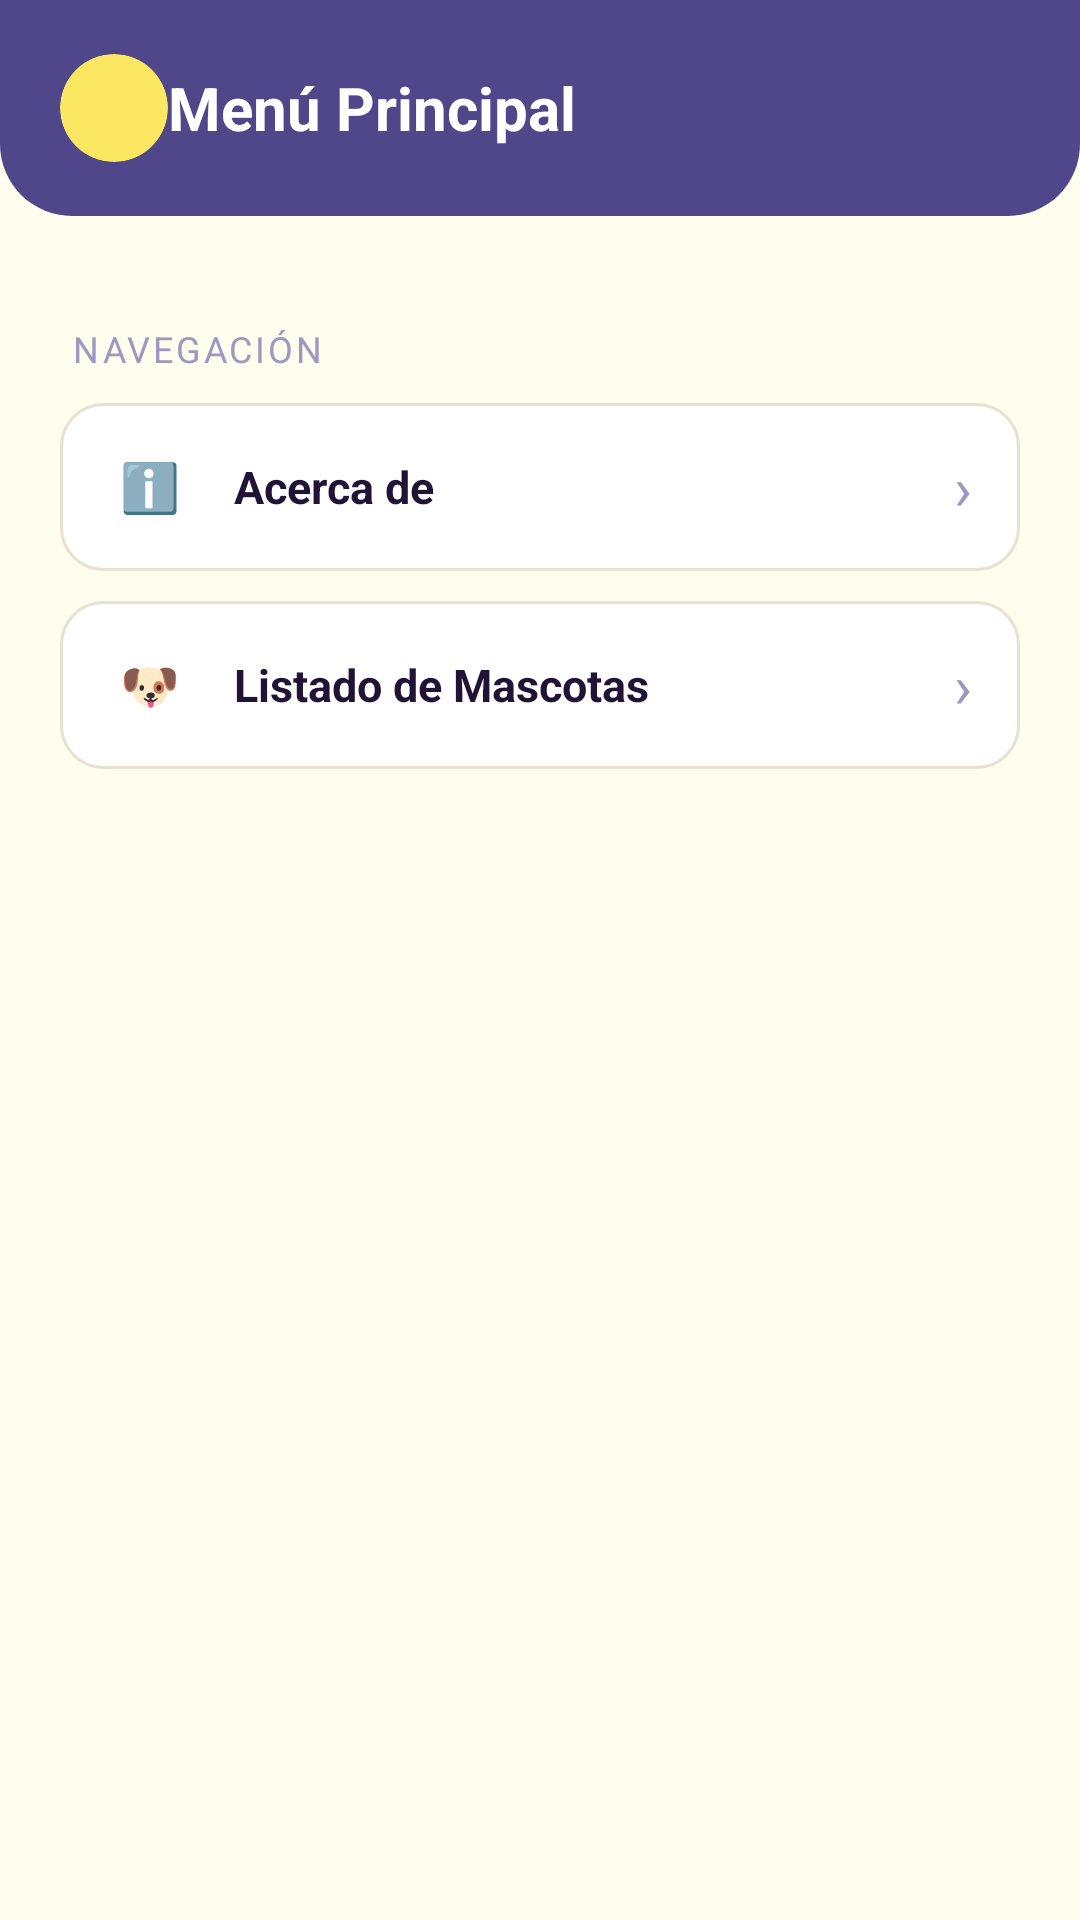

Layout XML and referenced resources for this Android screen:
<!-- AndroidManifest.xml: application theme Theme.AppMascotasV1 -->
<!-- res/layout/activity_main_menu.xml -->
<?xml version="1.0" encoding="utf-8"?>
<androidx.constraintlayout.widget.ConstraintLayout
    xmlns:android="http://schemas.android.com/apk/res/android"
    xmlns:app="http://schemas.android.com/apk/res-auto"
    xmlns:tools="http://schemas.android.com/tools"
    android:id="@+id/main"
    android:layout_width="match_parent"
    android:layout_height="match_parent"
    android:background="@color/blanco"
    tools:context=".MainMenuActivity">

    <LinearLayout
        android:id="@+id/header"
        android:layout_width="match_parent"
        android:layout_height="wrap_content"
        android:background="@drawable/bg_header"
        android:orientation="horizontal"
        android:gravity="center_vertical"
        android:paddingHorizontal="20dp"
        android:paddingVertical="18dp"
        app:layout_constraintTop_toTopOf="parent"
        app:layout_constraintStart_toStartOf="parent"
        app:layout_constraintEnd_toEndOf="parent">

        <ImageView
            android:id="@+id/iconPaw"
            android:layout_width="36dp"
            android:layout_height="36dp"
            android:src="@drawable/vete_dog"
            android:scaleType="centerCrop"
            android:background="@drawable/bg_avatar_circle"
            android:clipToOutline="true"
            android:contentDescription="Logo"
            app:layout_constraintTop_toTopOf="@id/headerDecor"
            app:layout_constraintBottom_toBottomOf="@id/headerDecor"
            app:layout_constraintStart_toStartOf="parent"
            app:layout_constraintEnd_toEndOf="parent"
            app:layout_constraintVertical_bias="0.45" />

        <TextView
            android:layout_width="0dp"
            android:layout_height="wrap_content"
            android:layout_weight="1"
            android:text="Menú Principal"
            android:textColor="@color/white"
            android:textSize="20sp"
            android:textStyle="bold" />

    </LinearLayout>

    <LinearLayout
        android:id="@+id/menuContent"
        android:layout_width="0dp"
        android:layout_height="wrap_content"
        android:orientation="vertical"
        android:paddingHorizontal="20dp"
        android:paddingTop="20dp"
        android:layout_marginTop="16dp"
        app:layout_constraintTop_toBottomOf="@id/header"
        app:layout_constraintStart_toStartOf="parent"
        app:layout_constraintEnd_toEndOf="parent">

        <TextView
            android:layout_width="wrap_content"
            android:layout_height="wrap_content"
            android:text="Navegación"
            android:textSize="12sp"
            android:textColor="@color/colorHint"
            android:textAllCaps="true"
            android:letterSpacing="0.08"
            android:layout_marginBottom="10dp"
            android:layout_marginStart="4dp" />

        <LinearLayout
            android:id="@+id/btnAcerca"
            android:layout_width="match_parent"
            android:layout_height="56dp"
            android:background="@drawable/bg_menu_item"
            android:gravity="center_vertical"
            android:orientation="horizontal"
            android:paddingHorizontal="16dp"
            android:layout_marginBottom="10dp"
            android:clickable="true"
            android:focusable="true">

            <TextView
                android:layout_width="28dp"
                android:layout_height="28dp"
                android:gravity="center"
                android:text="ℹ️"
                android:textSize="16sp"
                android:layout_marginEnd="14dp" />

            <TextView
                android:layout_width="0dp"
                android:layout_height="wrap_content"
                android:layout_weight="1"
                android:text="Acerca de"
                android:textColor="@color/violeta_oscuro"
                android:textSize="15sp"
                android:textStyle="bold" />

            <TextView
                android:layout_width="wrap_content"
                android:layout_height="wrap_content"
                android:text="›"
                android:textColor="@color/colorHint"
                android:textSize="20sp" />
        </LinearLayout>


        <LinearLayout
            android:id="@+id/btnMascotas"
            android:layout_width="match_parent"
            android:layout_height="56dp"
            android:background="@drawable/bg_menu_item"
            android:gravity="center_vertical"
            android:orientation="horizontal"
            android:paddingHorizontal="16dp"
            android:layout_marginBottom="10dp"
            android:clickable="true"
            android:focusable="true">

            <TextView
                android:layout_width="28dp"
                android:layout_height="28dp"
                android:gravity="center"
                android:text="🐶"
                android:textSize="16sp"
                android:layout_marginEnd="14dp" />

            <TextView
                android:layout_width="0dp"
                android:layout_height="wrap_content"
                android:layout_weight="1"
                android:text="Listado de Mascotas"
                android:textColor="@color/violeta_oscuro"
                android:textSize="15sp"
                android:textStyle="bold" />

            <TextView
                android:layout_width="wrap_content"
                android:layout_height="wrap_content"
                android:text="›"
                android:textColor="@color/colorHint"
                android:textSize="20sp" />
        </LinearLayout>

    </LinearLayout>

</androidx.constraintlayout.widget.ConstraintLayout>
<!-- resources referenced by this layout -->
<resources>
  <color name="blanco">#FFFDED</color>
  <color name="colorHint">#9E97C0</color>
  <color name="violeta_oscuro">#201335</color>
  <color name="white">#FFFFFFFF</color>
  <!-- drawable bg_avatar_circle (drawable) -->
  <?xml version="1.0" encoding="utf-8"?>
  <shape xmlns:android="http://schemas.android.com/apk/res/android"
      android:shape="oval">
      <solid android:color="#FCE762" />
  </shape>
  <!-- drawable bg_header (drawable) -->
  <?xml version="1.0" encoding="utf-8"?>
  <shape xmlns:android="http://schemas.android.com/apk/res/android"
      android:shape="rectangle">
      <solid android:color="#4F4789" />
      <corners
          android:bottomLeftRadius="24dp"
          android:bottomRightRadius="24dp" />
  </shape>
  <!-- drawable bg_menu_item (drawable) -->
  <?xml version="1.0" encoding="utf-8"?>
  <selector xmlns:android="http://schemas.android.com/apk/res/android">
      <item android:state_pressed="true">
          <shape android:shape="rectangle">
              <solid android:color="#F0EAD6" />
              <corners android:radius="14dp" />
          </shape>
      </item>
      <item>
          <shape android:shape="rectangle">
              <solid android:color="#FFFFFF" />
              <corners android:radius="14dp" />
              <stroke android:width="1dp" android:color="#E8E0D0" />
          </shape>
      </item>
  </selector>
  <style name="Theme.AppMascotasV1" parent="Base.Theme.AppMascotasV1" />
  <style name="Base.Theme.AppMascotasV1" parent="Theme.Material3.Light.NoActionBar">
          <item name="colorPrimary">@color/violeta</item>
          <item name="colorPrimaryVariant">@color/violeta_oscuro</item>
          <item name="colorOnPrimary">@color/amarillo</item>
          <item name="colorSecondary">@color/amarillo</item>
          <item name="colorOnSecondary">@color/violeta_oscuro</item>
          <item name="colorSurface">@color/blanco</item>
          <item name="colorOnSurface">@color/violeta_oscuro</item>
          <item name="android:windowBackground">@color/blanco</item>
      </style>
  <color name="violeta">#4F4789</color>
  <color name="amarillo">#FCE762</color>
</resources>
